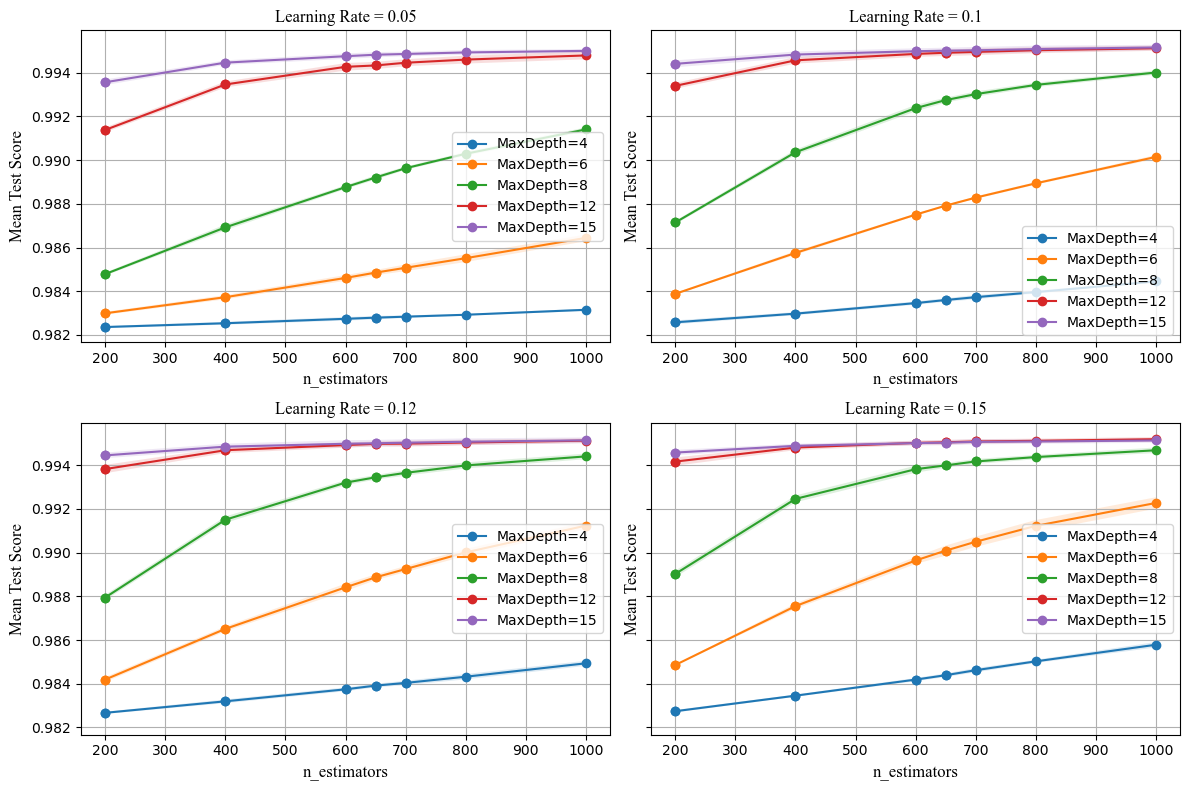

The data file committed next to this chart (first rows):
, mean_fit_time, std_fit_time, mean_score_time, std_score_time, param_learning_rate, param_max_depth, param_n_estimators, params, split0_test_score, split1_test_score, split2_test_score, split3_test_score, split4_test_score, mean_test_score, std_test_score, rank_test_score, cv
0, 21.37, 0.4751, 1.147, 0.2017, 0.05, 4, 200, {'learning_rate': 0.05, 'max_depth': 4, …, 0.9823, 0.9823, 0.9824, 0.9824, 0.9824, 0.9824, 4.584901706017531e-05, 100, 5
1, 34.63, 2.968, 1.817, 0.2204, 0.05, 4, 400, {'learning_rate': 0.05, 'max_depth': 4, …, 0.9825, 0.9824, 0.9826, 0.9826, 0.9825, 0.9825, 6.575110049224784e-05, 99, 5
2, 47.97, 5.014, 2.837, 0.2297, 0.05, 4, 600, {'learning_rate': 0.05, 'max_depth': 4, …, 0.9827, 0.9826, 0.9828, 0.9828, 0.9827, 0.9827, 8.0423747361907e-05, 96, 5
3, 49.86, 3.901, 2.947, 0.1003, 0.05, 4, 650, {'learning_rate': 0.05, 'max_depth': 4, …, 0.9828, 0.9827, 0.9829, 0.9829, 0.9827, 0.9828, 7.973572110193356e-05, 94, 5
4, 55.93, 4.923, 3.253, 0.2786, 0.05, 4, 700, {'learning_rate': 0.05, 'max_depth': 4, …, 0.9828, 0.9828, 0.9829, 0.9829, 0.9828, 0.9828, 5.9360512123837384e-05, 93, 5
5, 30.56, 2.041, 2.049, 0.04232, 0.05, 6, 200, {'learning_rate': 0.05, 'max_depth': 6, …, 0.9829, 0.9829, 0.9831, 0.9831, 0.983, 0.983, 6.616314961925958e-05, 91, 5
6, 44.59, 3.128, 3.752, 0.4966, 0.05, 6, 400, {'learning_rate': 0.05, 'max_depth': 6, …, 0.9836, 0.9837, 0.9838, 0.9838, 0.9838, 0.9837, 9.743342707878427e-05, 86, 5
7, 61.21, 3.513, 5.08, 0.5095, 0.05, 6, 600, {'learning_rate': 0.05, 'max_depth': 6, …, 0.9844, 0.9845, 0.9846, 0.9848, 0.9847, 0.9846, 0.0001315, 77, 5
8, 68.34, 7.416, 5.559, 0.5417, 0.05, 6, 650, {'learning_rate': 0.05, 'max_depth': 6, …, 0.9847, 0.9847, 0.9849, 0.985, 0.985, 0.9849, 0.0001206, 74, 5
9, 72.84, 5.628, 5.79, 0.4345, 0.05, 6, 700, {'learning_rate': 0.05, 'max_depth': 6, …, 0.9849, 0.985, 0.985, 0.9853, 0.9852, 0.9851, 0.0001514, 72, 5
10, 37.92, 1.81, 2.916, 0.2428, 0.05, 8, 200, {'learning_rate': 0.05, 'max_depth': 8, …, 0.9847, 0.9848, 0.9849, 0.9848, 0.9848, 0.9848, 6.877433718879566e-05, 75, 5
11, 57.81, 2.364, 5.118, 0.5339, 0.05, 8, 400, {'learning_rate': 0.05, 'max_depth': 8, …, 0.9868, 0.987, 0.9868, 0.9872, 0.9869, 0.9869, 0.0001318, 69, 5
12, 85.18, 6.098, 8.517, 0.8811, 0.05, 8, 600, {'learning_rate': 0.05, 'max_depth': 8, …, 0.9888, 0.9886, 0.9887, 0.9888, 0.9889, 0.9888, 8.667796839104559e-05, 61, 5
13, 97.62, 9.585, 9.397, 1.18, 0.05, 8, 650, {'learning_rate': 0.05, 'max_depth': 8, …, 0.9892, 0.9891, 0.9891, 0.9893, 0.9893, 0.9892, 9.912018960728917e-05, 58, 5
14, 110.1, 18.08, 10.67, 1.623, 0.05, 8, 700, {'learning_rate': 0.05, 'max_depth': 8, …, 0.9896, 0.9895, 0.9896, 0.9897, 0.9897, 0.9896, 7.437585884132546e-05, 56, 5
15, 58.75, 0.9321, 6.502, 0.5106, 0.05, 12, 200, {'learning_rate': 0.05, 'max_depth': 12,…, 0.9915, 0.9914, 0.9914, 0.9915, 0.9912, 0.9914, 0.0001112, 51, 5
16, 105.4, 3.202, 13.64, 0.2509, 0.05, 12, 400, {'learning_rate': 0.05, 'max_depth': 12,…, 0.9937, 0.9935, 0.9935, 0.9934, 0.9933, 0.9935, 0.0001348, 42, 5
17, 154.1, 2.088, 19.58, 0.3247, 0.05, 12, 600, {'learning_rate': 0.05, 'max_depth': 12,…, 0.9945, 0.9944, 0.9943, 0.9942, 0.994, 0.9943, 0.0001725, 34, 5
18, 166.8, 3.492, 21.98, 0.4064, 0.05, 12, 650, {'learning_rate': 0.05, 'max_depth': 12,…, 0.9945, 0.9944, 0.9944, 0.9943, 0.9941, 0.9943, 0.0001662, 33, 5
19, 188.6, 13.71, 26.7, 3.245, 0.05, 12, 700, {'learning_rate': 0.05, 'max_depth': 12,…, 0.9947, 0.9945, 0.9945, 0.9944, 0.9942, 0.9945, 0.000159, 30, 5
20, 89.64, 1.802, 12.83, 1.964, 0.05, 15, 200, {'learning_rate': 0.05, 'max_depth': 15,…, 0.9937, 0.9937, 0.9934, 0.9935, 0.9935, 0.9936, 0.0001287, 41, 5
21, 153.2, 4.214, 24.25, 2.111, 0.05, 15, 400, {'learning_rate': 0.05, 'max_depth': 15,…, 0.9946, 0.9946, 0.9944, 0.9944, 0.9943, 0.9945, 0.0001036, 29, 5
22, 220.3, 4.819, 33.18, 3.814, 0.05, 15, 600, {'learning_rate': 0.05, 'max_depth': 15,…, 0.9948, 0.9949, 0.9948, 0.9947, 0.9946, 0.9948, 0.0001226, 25, 5
23, 234.8, 7.168, 33.54, 3.009, 0.05, 15, 650, {'learning_rate': 0.05, 'max_depth': 15,…, 0.9949, 0.995, 0.9948, 0.9947, 0.9946, 0.9948, 0.0001217, 23, 5
24, 216.4, 20.88, 30.93, 3.59, 0.05, 15, 700, {'learning_rate': 0.05, 'max_depth': 15,…, 0.9949, 0.995, 0.9949, 0.9948, 0.9947, 0.9949, 0.0001035, 20, 5
25, 25.87, 2.57, 1.256, 0.04619, 0.1, 4, 200, {'learning_rate': 0.1, 'max_depth': 4, '…, 0.9825, 0.9825, 0.9826, 0.9827, 0.9825, 0.9826, 8.777935795484265e-05, 98, 5
26, 37.88, 3.765, 2.384, 0.2213, 0.1, 4, 400, {'learning_rate': 0.1, 'max_depth': 4, '…, 0.983, 0.9828, 0.983, 0.983, 0.983, 0.983, 7.143231672969454e-05, 92, 5
27, 50.6, 4.851, 2.743, 0.2666, 0.1, 4, 600, {'learning_rate': 0.1, 'max_depth': 4, '…, 0.9834, 0.9834, 0.9835, 0.9835, 0.9835, 0.9835, 7.818571660482368e-05, 88, 5
28, 57.29, 2.704, 3.372, 0.2725, 0.1, 4, 650, {'learning_rate': 0.1, 'max_depth': 4, '…, 0.9835, 0.9835, 0.9836, 0.9836, 0.9837, 0.9836, 8.292519545226098e-05, 87, 5
29, 53.5, 5.933, 3.508, 0.2677, 0.1, 4, 700, {'learning_rate': 0.1, 'max_depth': 4, '…, 0.9836, 0.9837, 0.9838, 0.9837, 0.9839, 0.9837, 9.623460495983021e-05, 85, 5
30, 27.77, 0.2863, 2.031, 0.09914, 0.1, 6, 200, {'learning_rate': 0.1, 'max_depth': 6, '…, 0.9839, 0.9838, 0.9839, 0.9839, 0.984, 0.9839, 4.354149299739789e-05, 83, 5
31, 44.19, 3.078, 3.48, 0.2573, 0.1, 6, 400, {'learning_rate': 0.1, 'max_depth': 6, '…, 0.9856, 0.9858, 0.9857, 0.9858, 0.9858, 0.9858, 8.39487347907833e-05, 71, 5
32, 65.24, 4.965, 5.162, 0.2829, 0.1, 6, 600, {'learning_rate': 0.1, 'max_depth': 6, '…, 0.9874, 0.9875, 0.9876, 0.9875, 0.9875, 0.9875, 5.0004830300504496e-05, 67, 5
33, 67.48, 4.443, 5.302, 0.1817, 0.1, 6, 650, {'learning_rate': 0.1, 'max_depth': 6, '…, 0.9879, 0.988, 0.9879, 0.9879, 0.9879, 0.9879, 3.732581708427602e-05, 65, 5
34, 79.97, 10.76, 5.629, 0.1051, 0.1, 6, 700, {'learning_rate': 0.1, 'max_depth': 6, '…, 0.9884, 0.9883, 0.9882, 0.9882, 0.9883, 0.9883, 5.9322038053896316e-05, 63, 5
35, 35.84, 3.354, 2.769, 0.3354, 0.1, 8, 200, {'learning_rate': 0.1, 'max_depth': 8, '…, 0.9872, 0.9872, 0.9871, 0.9872, 0.987, 0.9871, 7.868739020627479e-05, 68, 5
36, 57.07, 3.125, 5.164, 0.1647, 0.1, 8, 400, {'learning_rate': 0.1, 'max_depth': 8, '…, 0.9906, 0.9903, 0.9903, 0.9903, 0.9903, 0.9904, 0.0001237, 53, 5
37, 92.8, 14.07, 8.109, 1.161, 0.1, 8, 600, {'learning_rate': 0.1, 'max_depth': 8, '…, 0.9927, 0.9923, 0.9924, 0.9923, 0.9923, 0.9924, 0.0001478, 49, 5
38, 100.7, 14.11, 8.993, 1.215, 0.1, 8, 650, {'learning_rate': 0.1, 'max_depth': 8, '…, 0.993, 0.9927, 0.9928, 0.9927, 0.9926, 0.9927, 0.0001133, 47, 5
39, 108.7, 19.46, 10.06, 1.86, 0.1, 8, 700, {'learning_rate': 0.1, 'max_depth': 8, '…, 0.9933, 0.993, 0.993, 0.9929, 0.9929, 0.993, 0.0001214, 46, 5
40, 56.98, 1.208, 6.481, 0.8899, 0.1, 12, 200, {'learning_rate': 0.1, 'max_depth': 12, …, 0.9937, 0.9934, 0.9933, 0.9933, 0.9934, 0.9934, 0.0001345, 44, 5
41, 106.7, 4.505, 13.55, 0.4368, 0.1, 12, 400, {'learning_rate': 0.1, 'max_depth': 12, …, 0.9948, 0.9946, 0.9946, 0.9944, 0.9945, 0.9946, 0.0001507, 28, 5
42, 148.9, 1.662, 17.99, 0.3781, 0.1, 12, 600, {'learning_rate': 0.1, 'max_depth': 12, …, 0.9951, 0.9949, 0.9948, 0.9947, 0.9947, 0.9949, 0.0001385, 19, 5
43, 160.9, 2.282, 20.06, 0.4906, 0.1, 12, 650, {'learning_rate': 0.1, 'max_depth': 12, …, 0.9952, 0.995, 0.9949, 0.9948, 0.9948, 0.9949, 0.000147, 17, 5
44, 184.3, 14.14, 21.85, 2.394, 0.1, 12, 700, {'learning_rate': 0.1, 'max_depth': 12, …, 0.9952, 0.995, 0.9949, 0.9949, 0.9948, 0.995, 0.0001528, 15, 5
45, 78.67, 1.752, 9.73, 0.3808, 0.1, 15, 200, {'learning_rate': 0.1, 'max_depth': 15, …, 0.9945, 0.9946, 0.9943, 0.9944, 0.9942, 0.9944, 0.0001584, 32, 5
46, 134.1, 8.716, 18.69, 2.937, 0.1, 15, 400, {'learning_rate': 0.1, 'max_depth': 15, …, 0.9949, 0.995, 0.9948, 0.9948, 0.9946, 0.9948, 0.0001426, 22, 5
47, 197.4, 13.03, 26.66, 2.671, 0.1, 15, 600, {'learning_rate': 0.1, 'max_depth': 15, …, 0.9951, 0.9952, 0.995, 0.995, 0.9948, 0.995, 0.0001319, 12, 5
48, 205, 11.05, 28.32, 1.304, 0.1, 15, 650, {'learning_rate': 0.1, 'max_depth': 15, …, 0.9951, 0.9952, 0.995, 0.995, 0.9948, 0.995, 0.0001381, 9, 5
49, 221.7, 4.113, 28.18, 3.135, 0.1, 15, 700, {'learning_rate': 0.1, 'max_depth': 15, …, 0.9951, 0.9952, 0.995, 0.995, 0.9948, 0.995, 0.0001556, 6, 5
50, 23.07, 3.198, 1.259, 0.1593, 0.12, 4, 200, {'learning_rate': 0.12, 'max_depth': 4, …, 0.9827, 0.9826, 0.9827, 0.9827, 0.9827, 0.9827, 5.061640496637667e-05, 97, 5
51, 37.23, 0.4501, 2.388, 0.09986, 0.12, 4, 400, {'learning_rate': 0.12, 'max_depth': 4, …, 0.9831, 0.9832, 0.9831, 0.9833, 0.9833, 0.9832, 8.598834124107076e-05, 90, 5
52, 53.66, 2.79, 3.239, 0.3656, 0.12, 4, 600, {'learning_rate': 0.12, 'max_depth': 4, …, 0.9836, 0.9837, 0.9837, 0.9838, 0.9839, 0.9837, 8.82110753333888e-05, 84, 5
53, 51.56, 2.425, 2.904, 0.1051, 0.12, 4, 650, {'learning_rate': 0.12, 'max_depth': 4, …, 0.9838, 0.9838, 0.9839, 0.984, 0.984, 0.9839, 8.298493497908152e-05, 82, 5
54, 54.4, 4.711, 3.306, 0.4506, 0.12, 4, 700, {'learning_rate': 0.12, 'max_depth': 4, …, 0.9839, 0.984, 0.984, 0.9841, 0.9842, 0.984, 9.89133110878388e-05, 81, 5
55, 27.77, 2.735, 1.984, 0.1498, 0.12, 6, 200, {'learning_rate': 0.12, 'max_depth': 6, …, 0.9841, 0.9841, 0.9841, 0.9844, 0.9842, 0.9842, 0.0001116, 79, 5
56, 45.71, 1.229, 3.657, 0.2075, 0.12, 6, 400, {'learning_rate': 0.12, 'max_depth': 6, …, 0.9866, 0.9864, 0.9864, 0.9866, 0.9866, 0.9865, 0.0001126, 70, 5
57, 64.21, 2.27, 5.586, 0.1063, 0.12, 6, 600, {'learning_rate': 0.12, 'max_depth': 6, …, 0.9887, 0.9882, 0.9884, 0.9885, 0.9883, 0.9884, 0.0001701, 62, 5
58, 73.93, 4.854, 5.396, 0.3122, 0.12, 6, 650, {'learning_rate': 0.12, 'max_depth': 6, …, 0.9891, 0.9887, 0.9888, 0.9889, 0.9888, 0.9889, 0.000131, 60, 5
59, 78.58, 6.915, 5.906, 0.5483, 0.12, 6, 700, {'learning_rate': 0.12, 'max_depth': 6, …, 0.9895, 0.9891, 0.9892, 0.9892, 0.9893, 0.9893, 0.0001385, 57, 5
... 40 more rows
